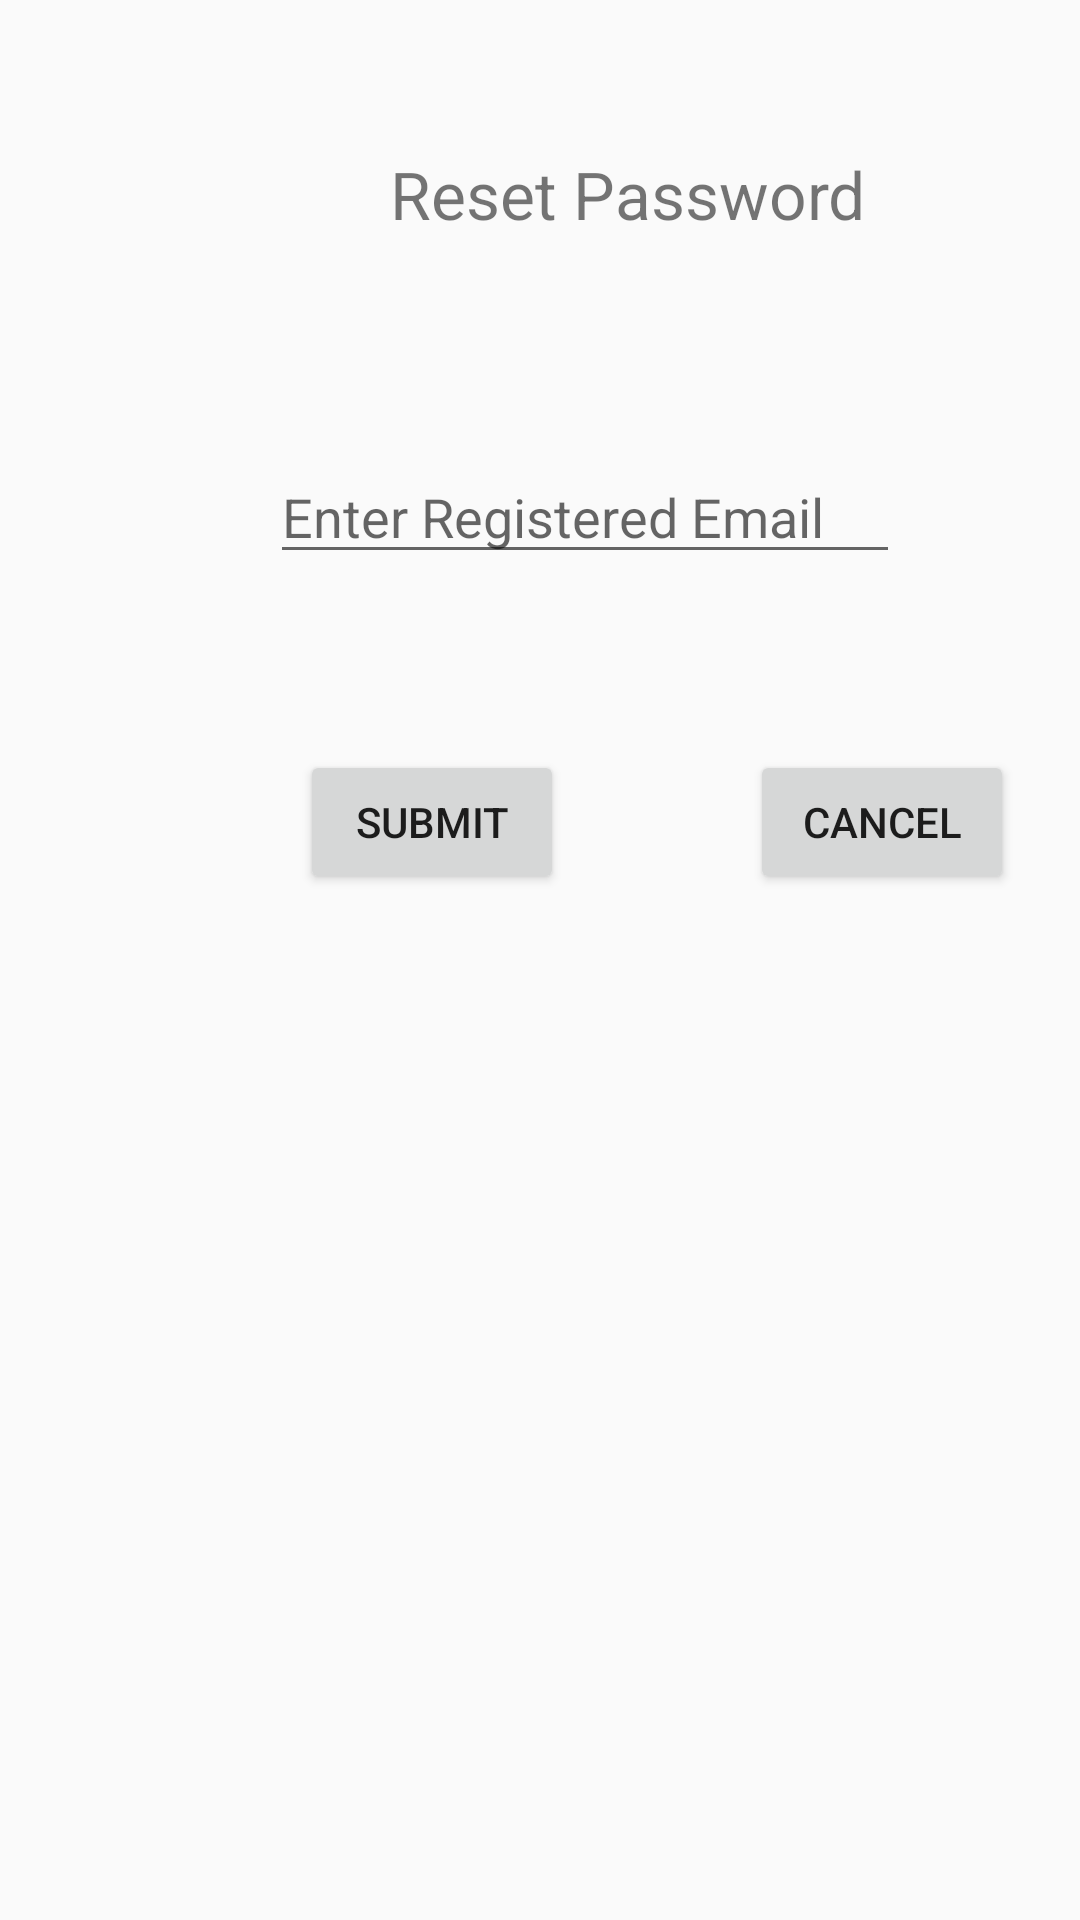

Layout XML and referenced resources for this Android screen:
<!-- AndroidManifest.xml: application theme Theme.AppCompat.Light.DarkActionBar -->
<!-- res/layout/forgot_password.xml -->
<?xml version="1.0" encoding="utf-8"?>
<RelativeLayout
    xmlns:android="http://schemas.android.com/apk/res/android"
    android:layout_width="match_parent"
    android:layout_height="match_parent">
    <TextView
        android:layout_width="wrap_content"
        android:layout_height="wrap_content"
        android:layout_marginTop="50dp"
        android:text="Reset Password"
        android:layout_marginLeft="130dp"
        android:textSize="22dp" />
    <EditText
        android:layout_width="wrap_content"
        android:layout_height="wrap_content"
        android:ems="10"
        android:layout_marginTop="150dp"
        android:layout_marginLeft="90dp"
        android:hint="Enter Registered Email"
        android:id="@+id/reset_email"/>
    <Button
        android:layout_width="wrap_content"
        android:layout_height="wrap_content"
        android:text="Submit"
        android:layout_marginTop="250dp"
        android:layout_marginLeft="100dp"
        android:id="@+id/reset_conf"/>
    <Button
        android:layout_width="wrap_content"
        android:layout_height="wrap_content"
        android:layout_marginTop="250dp"
        android:text="Cancel"
        android:id="@+id/cancel_btn"
        android:layout_marginLeft="250dp"/>
</RelativeLayout>
<!-- resources referenced by this layout -->
<resources>

</resources>
